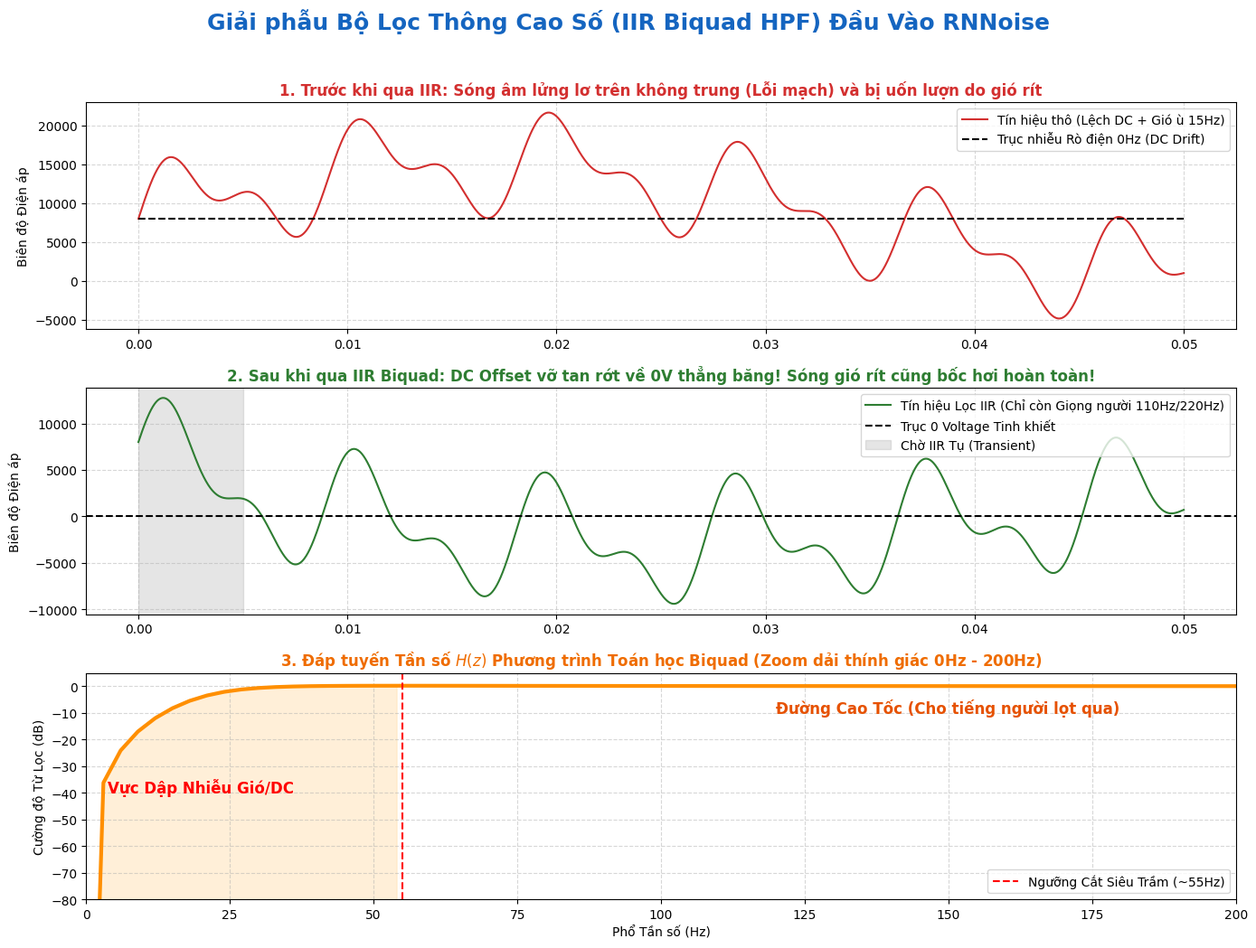

Source code (Python):
import numpy as np
import matplotlib.pyplot as plt
import scipy.signal as signal

def generate_iir_biquad_plot():
    print("Mô phỏng bộ lọc IIR Biquad từ thuật toán C gốc...")
    fs = 48000
    # Tạo 50ms âm thanh
    t = np.linspace(0, 0.05, int(fs * 0.05))

    # Tín hiệu gốc: Giọng đàn ông trầm (110Hz) và một hài âm (220Hz)
    clean_speech = np.sin(2 * np.pi * 110 * t) * 5000 + np.sin(2 * np.pi * 220 * t) * 3000

    # Lỗi rò rỉ phần cứng (Dòng 1 chiều 0Hz - DC Offset)
    dc_offset = 8000
    
    # Tạp âm môi trường cực quái gở (Tiếng gió lùa ùa ùa 15Hz)
    wind_rumble = np.sin(2 * np.pi * 15 * t) * 7000
    
    # Lỗ hổng đầu vào: Sóng âm thanh bị đội lên 8000Volt và nhấp nhô vì gió
    input_signal = clean_speech + wind_rumble + dc_offset

    # ==========================================
    # TRIỂN KHAI PHƯƠNG TRÌNH BIQUAD (Direct Form II Transposed của RNNoise)
    # ==========================================
    # Từ C: a_hp[2] = {-1.99599, 0.99600}; b_hp[2] = {-2, 1}
    # Hàm truyền H(z) = [1 - 2z^-1 + z^-2] / [1 - 1.99599z^-1 + 0.99600z^-2]
    
    numerator_b = [1.0, -2.0, 1.0]          # Tử số
    denominator_a = [1.0, -1.99599, 0.99600] # Mẫu số
    
    # Chạy Tín hiệu Thô qua Lưới Lọc
    output_signal = signal.lfilter(numerator_b, denominator_a, input_signal)

    # Tính Đáp ứng Tần số (Frequency Response Curve) để xem màng lọc chém rác kiểu gì
    w, h = signal.freqz(numerator_b, denominator_a, worN=8000, fs=fs)
    magnitude_db = 20 * np.log10(np.abs(h) + 1e-12)

    # ==========================================
    # VẼ BIỂU ĐỒ BÁO CÁO HỘI ĐỒNG
    # ==========================================
    plt.style.use('default')
    fig, axs = plt.subplots(3, 1, figsize=(14, 11))
    fig.suptitle("Giải phẫu Bộ Lọc Thông Cao Số (IIR Biquad HPF) Đầu Vào RNNoise", fontsize=18, fontweight='bold', color='#1565C0')
    plt.subplots_adjust(hspace=0.4)

    # Biểu đồ 1: Tín hiệu Thô Chứa Rác
    axs[0].plot(t, input_signal, color='#D32F2F', linewidth=1.5, label="Tín hiệu thô (Lệch DC + Gió ù 15Hz)")
    axs[0].plot(t, np.ones_like(t)*dc_offset, color='black', linestyle='--', label="Trục nhiễu Rò điện 0Hz (DC Drift)")
    axs[0].set_title("1. Trước khi qua IIR: Sóng âm lửng lơ trên không trung (Lỗi mạch) và bị uốn lượn do gió rít", fontweight='bold', color='#D32F2F')
    axs[0].set_ylabel("Biên độ Điện áp")
    axs[0].legend(loc="upper right")
    axs[0].grid(True, linestyle='--', alpha=0.5)

    # Biểu đồ 2: Tín hiệu Đầu Ra Sạch Bóng
    axs[1].plot(t, output_signal, color='#2E7D32', linewidth=1.5, label="Tín hiệu Lọc IIR (Chỉ còn Giọng người 110Hz/220Hz)")
    axs[1].axhline(y=0, color='black', linestyle='--', label="Trục 0 Voltage Tinh khiết")
    axs[1].set_title("2. Sau khi qua IIR Biquad: DC Offset vỡ tan rớt về 0V thẳng băng! Sóng gió rít cũng bốc hơi hoàn toàn!", fontweight='bold', color='#2E7D32')
    axs[1].set_ylabel("Biên độ Điện áp")
    axs[1].legend(loc="upper right")
    axs[1].grid(True, linestyle='--', alpha=0.5)
    
    # Do bộ lọc IIR cần dồn hệ số trễ ở những Mili-giây đầu tiên nên sóng dập gắt (Transient)
    # Ta highlight dải ổn định
    axs[1].axvspan(0, 0.005, color='gray', alpha=0.2, label='Chờ IIR Tụ (Transient)')
    axs[1].legend(loc="upper right")

    # Biểu đồ 3: Đáp ứng Tần số (Vách đá từ chối Tử thần)
    axs[2].plot(w, magnitude_db, color='#FF8F00', linewidth=3)
    axs[2].set_xlim(0, 200) # Chỉ zoom dải tần siêu thấp để thuyết trình
    axs[2].set_ylim(-80, 5)
    
    # Đổ xi măng vào Vực cắt
    axs[2].fill_between(w, magnitude_db, -80, where=(w <= 55), color='#FFE0B2', alpha=0.5)
    
    axs[2].axvline(x=55, color='red', linestyle='--', label="Ngưỡng Cắt Siêu Trầm (~55Hz)")
    axs[2].text(20, -40, "Vực Dập Nhiễu Gió/DC", fontweight='bold', color='red', fontsize=12, ha='center')
    axs[2].text(120, -10, "Đường Cao Tốc (Cho tiếng người lọt qua)", fontweight='bold', color='#E65100', fontsize=12)
    
    axs[2].set_title("3. Đáp tuyến Tần số $H(z)$ Phương trình Toán học Biquad (Zoom dải thính giác 0Hz - 200Hz)", fontweight='bold', color='#EF6C00')
    axs[2].set_ylabel("Cường độ Từ Lọc (dB)")
    axs[2].set_xlabel("Phổ Tần số (Hz)")
    axs[2].legend(loc="lower right")
    axs[2].grid(True, linestyle='--', alpha=0.5)

    plt.tight_layout(rect=[0, 0.03, 1, 0.96])
    filename = "rnnoise_iir_biquad_report.png"
    plt.savefig(filename, dpi=300)
    print(f"Đã xuất file Ảnh IIR Slide: {filename}")

if __name__ == "__main__":
    generate_iir_biquad_plot()
